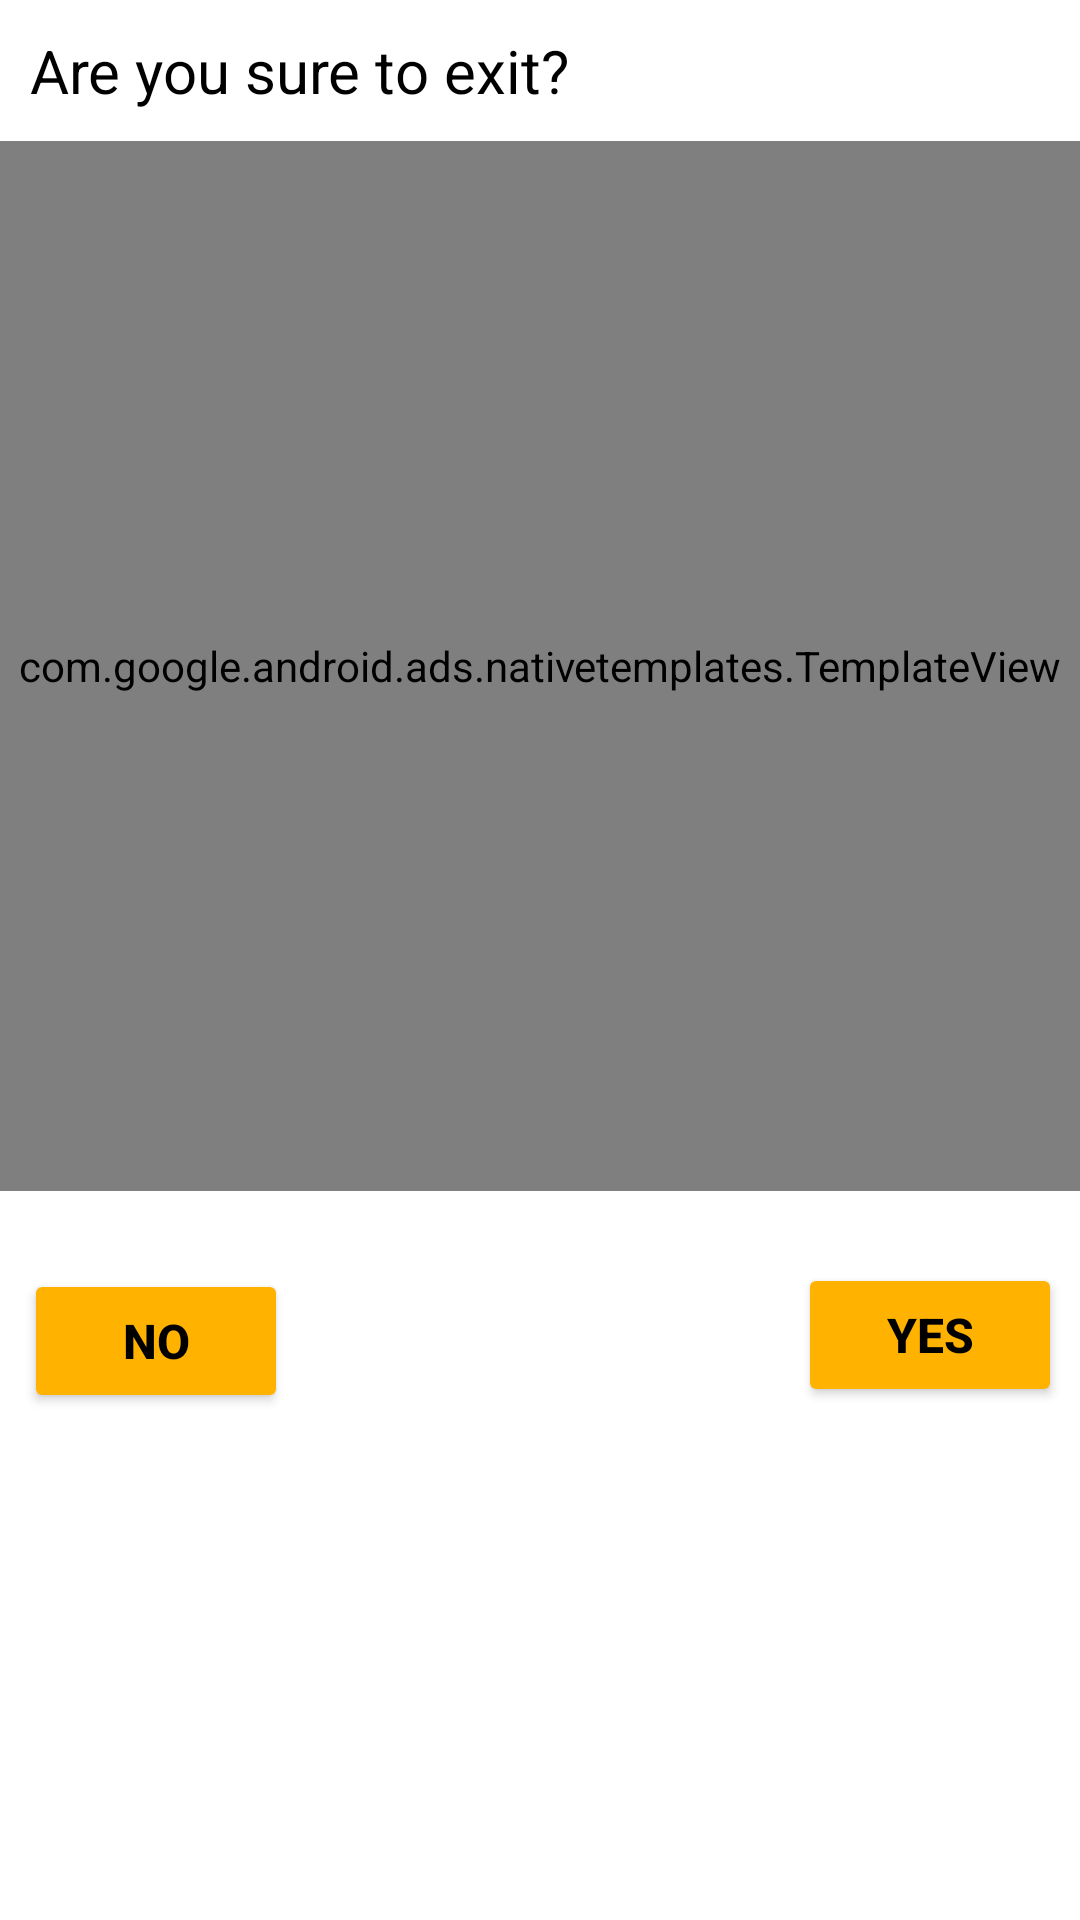

Layout XML and referenced resources for this Android screen:
<!-- AndroidManifest.xml: application theme Theme.Notepad -->
<!-- res/layout/exit_dialog.xml -->
<?xml version="1.0" encoding="utf-8"?>
<LinearLayout xmlns:android="http://schemas.android.com/apk/res/android"
    android:layout_width="match_parent"
    android:layout_height="wrap_content"
    xmlns:app="http://schemas.android.com/apk/res-auto"
    android:layout_marginHorizontal="10dp"
    android:layout_marginVertical="10dp"
    android:background="@color/white"
    android:id="@+id/ks"
    android:orientation="vertical">
    <TextView
        android:layout_width="match_parent"
        android:layout_height="wrap_content"
        android:text="Are you sure to exit?"
        android:textColor="@color/black"
        android:layout_margin="10dp"
        android:textSize="20dp"/>

    <com.google.android.ads.nativetemplates.TemplateView
        android:id="@+id/my_template"
        app:gnt_template_type="@layout/gnt_medium_template_view"
        android:layout_width="match_parent"
        android:layout_height="350dp" />


    <RelativeLayout
        android:layout_width="match_parent"
        android:layout_height="wrap_content"
        android:layout_marginTop="18dp">

        <Button
            android:id="@+id/btn_no"
            android:layout_width="wrap_content"
            android:layout_height="wrap_content"
            android:layout_alignParentLeft="true"
            android:layout_marginStart="8dp"
            android:layout_marginTop="8dp"
            android:layout_marginEnd="8dp"
            android:layout_marginBottom="8dp"
            android:backgroundTint="@color/n_yellow"
            android:text="NO"
            android:textColor="@color/black"
            android:textSize="16sp"
            android:textStyle="bold" />

        <Button
            android:id="@+id/btn_yes"
            android:layout_width="wrap_content"
            android:layout_height="wrap_content"
            android:layout_alignParentRight="true"
            android:layout_marginStart="6dp"
            android:layout_marginTop="6dp"
            android:layout_marginEnd="6dp"
            android:layout_marginBottom="6dp"
            android:backgroundTint="@color/n_yellow"
            android:text="YES"
            android:textColor="@color/black"
            android:textSize="16sp"
            android:textStyle="bold" />

    </RelativeLayout>


</LinearLayout>
<!-- resources referenced by this layout -->
<resources>
  <color name="black">#FF000000</color>
  <color name="n_yellow">#FFB300</color>
  <color name="white">#FFFFFFFF</color>
  <style name="Theme.Notepad" parent="Base.Theme.PhotoGallery">
          <item name="android:statusBarColor">@color/n_yellow</item>
          <item name="android:windowLightStatusBar" tools:targetApi="m">true</item>
          
          
          
      </style>
  <style name="Base.Theme.PhotoGallery" parent="Theme.Material3.DayNight.NoActionBar">
          
          
  
      </style>
</resources>
